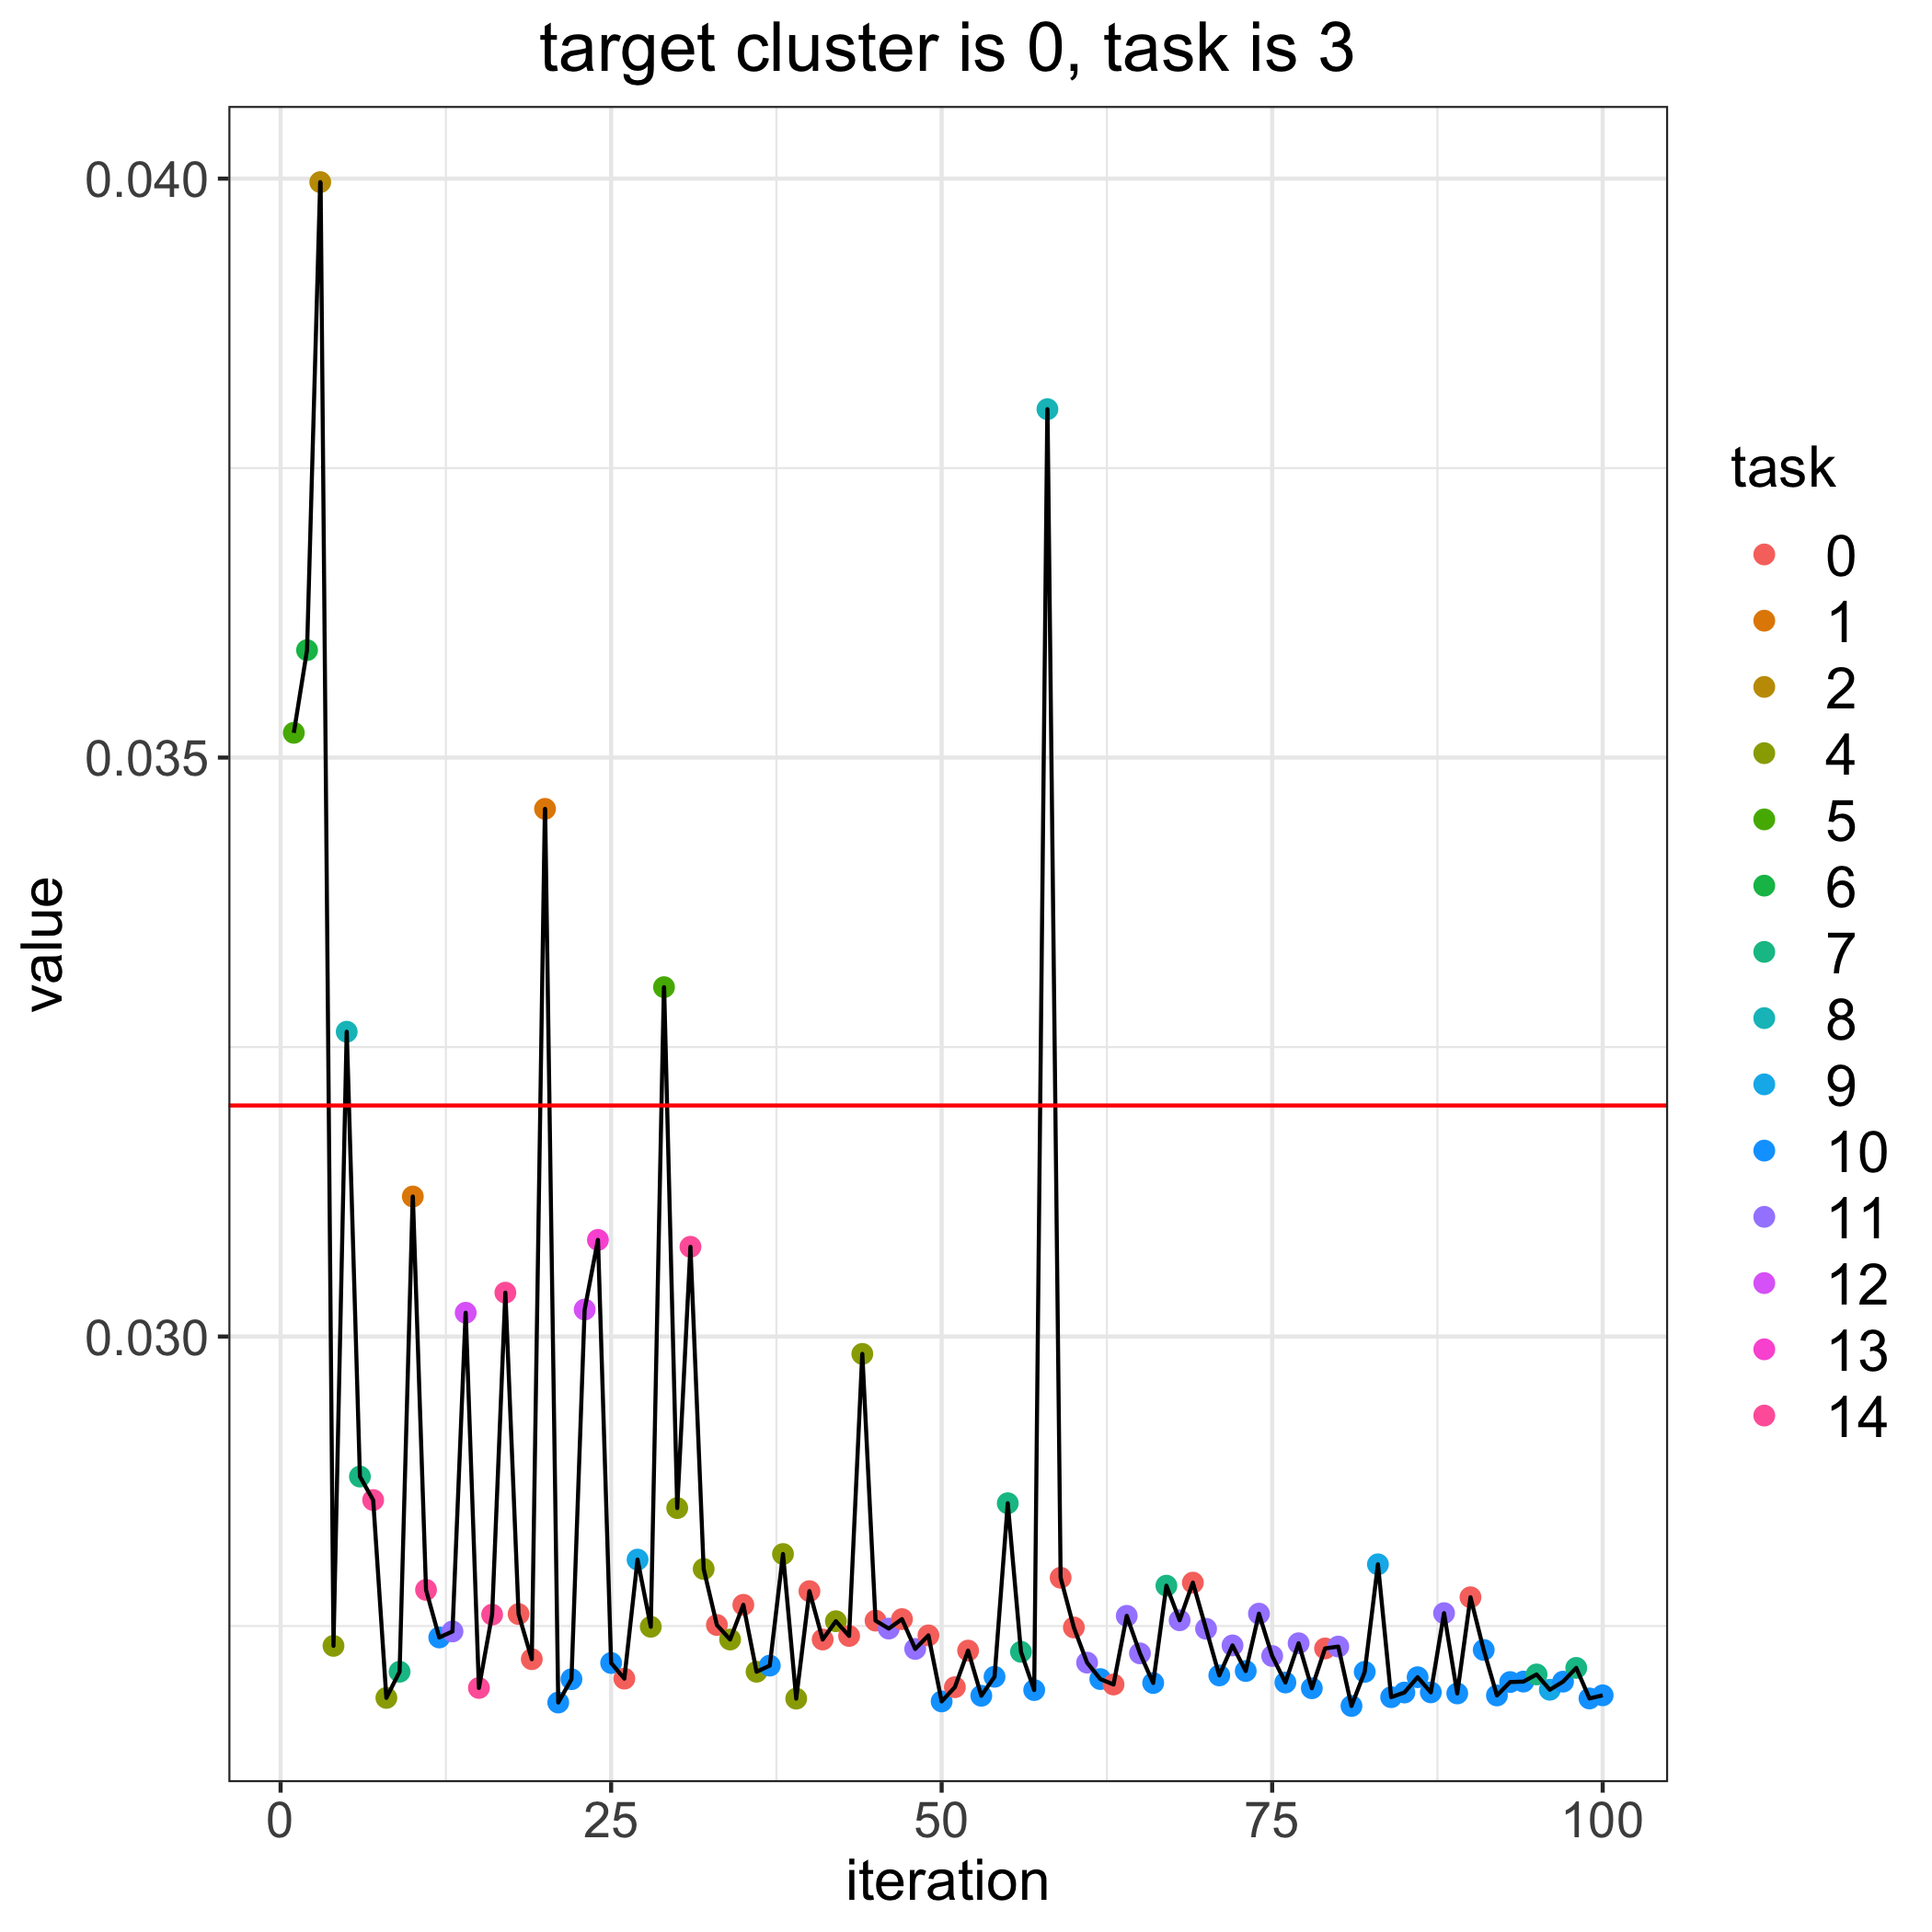

Data behind this chart, as committed beside it:
, losses, bandit_selects
0, 0.032, 
1, 0.03521, 5.0
2, 0.03593, 6.0
3, 0.03997, 2.0
4, 0.02733, 4.0
5, 0.03263, 8.0
6, 0.02879, 7.0
7, 0.02859, 14.0
8, 0.02688, 4.0
9, 0.02711, 7.0
10, 0.03121, 1.0
11, 0.02781, 14.0
12, 0.0274, 10.0
13, 0.02745, 11.0
14, 0.03021, 12.0
15, 0.02697, 14.0
16, 0.0276, 14.0
17, 0.03038, 14.0
18, 0.0276, 0.0
19, 0.02721, 0.0
20, 0.03456, 1.0
21, 0.02684, 10.0
22, 0.02704, 10.0
23, 0.03023, 12.0
24, 0.03083, 13.0
25, 0.02718, 10.0
26, 0.02705, 0.0
27, 0.02807, 9.0
28, 0.02749, 4.0
29, 0.03302, 5.0
30, 0.02852, 4.0
31, 0.03078, 14.0
32, 0.02799, 4.0
33, 0.02751, 0.0
34, 0.02738, 4.0
35, 0.02768, 0.0
36, 0.02711, 4.0
37, 0.02716, 10.0
38, 0.02812, 4.0
39, 0.02687, 4.0
40, 0.0278, 0.0
41, 0.02738, 0.0
42, 0.02754, 4.0
43, 0.02741, 0.0
44, 0.02985, 4.0
45, 0.02755, 0.0
46, 0.02748, 11.0
47, 0.02756, 0.0
48, 0.0273, 11.0
49, 0.02742, 0.0
50, 0.02685, 10.0
51, 0.02697, 0.0
52, 0.02729, 0.0
53, 0.0269, 10.0
54, 0.02706, 10.0
55, 0.02856, 7.0
56, 0.02728, 7.0
57, 0.02695, 10.0
58, 0.03801, 8.0
59, 0.02792, 0.0
... 41 more rows
